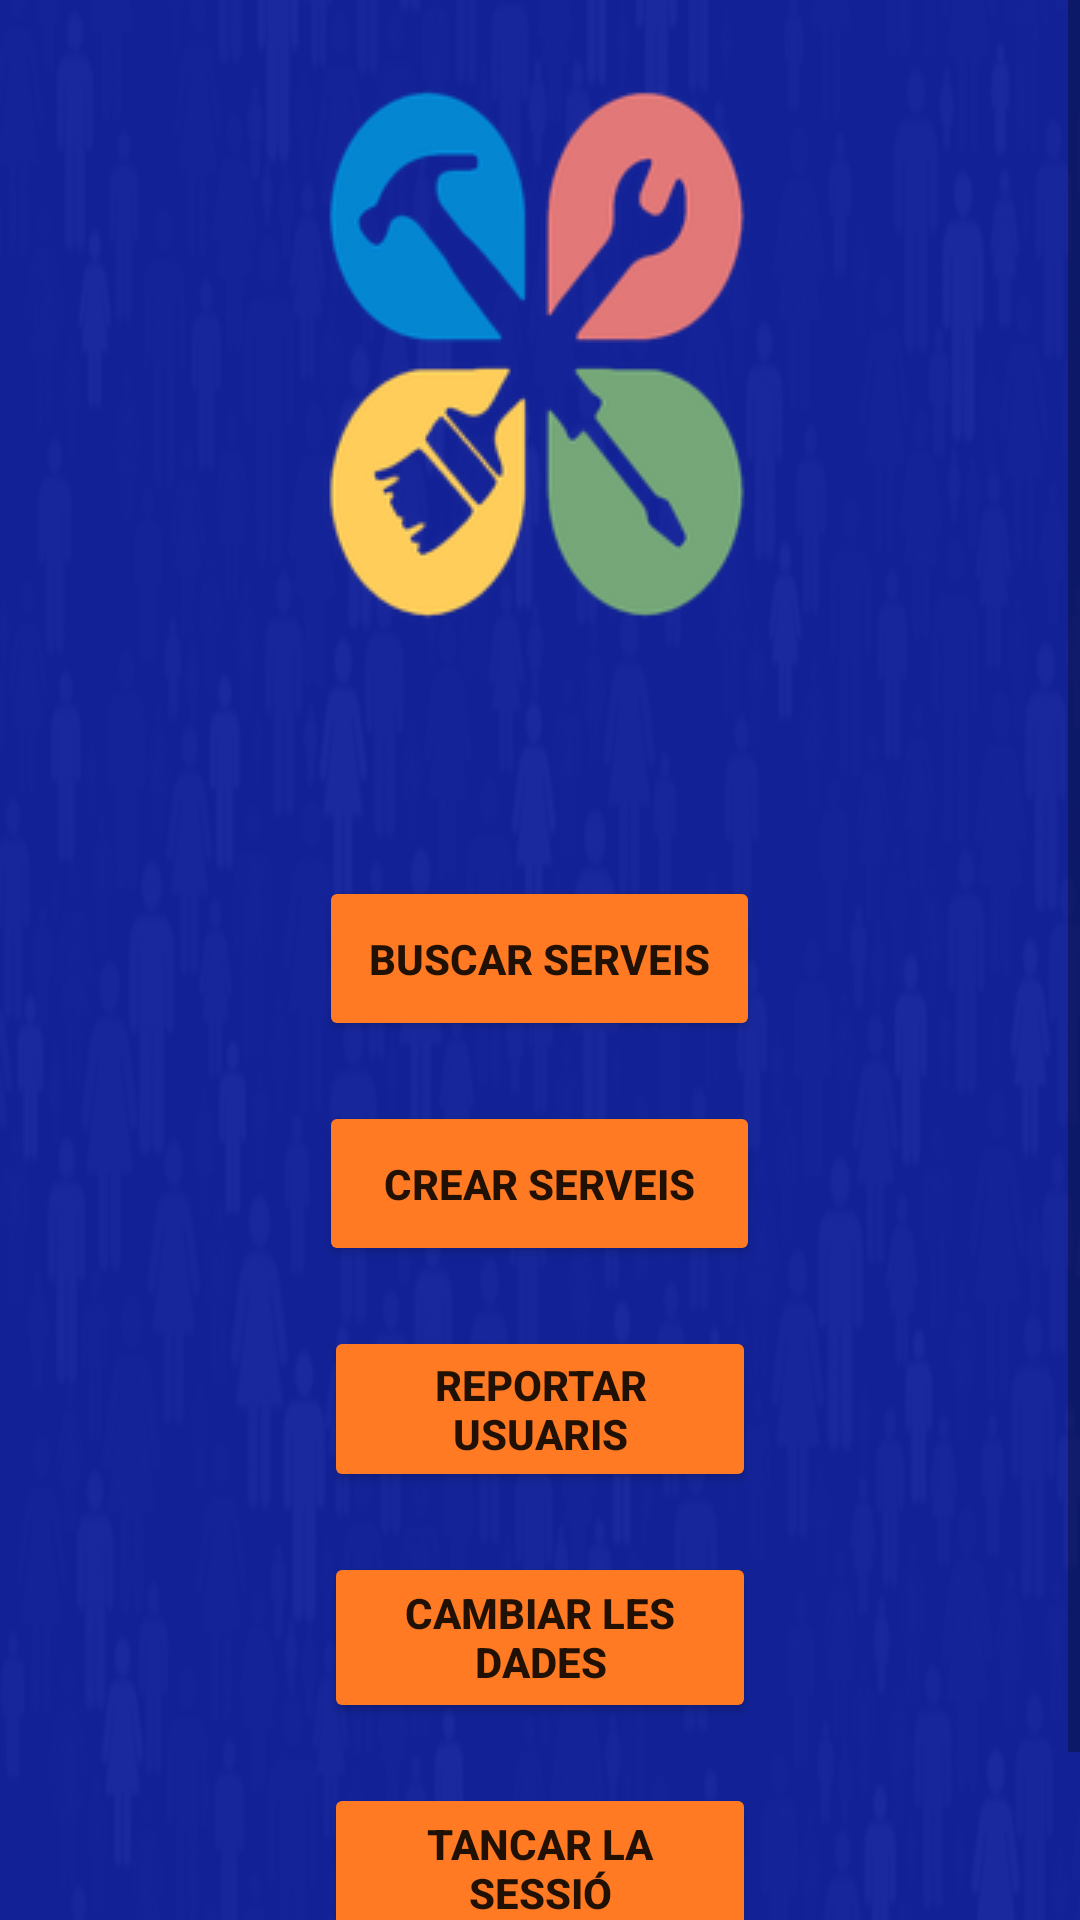

This screen was rendered from an Android layout file. Write that file and the resources it references.
<!-- AndroidManifest.xml: application theme Theme.MyApplication -->
<!-- res/layout/menu.xml -->
<?xml version="1.0" encoding="utf-8"?>
<LinearLayout xmlns:android="http://schemas.android.com/apk/res/android"
    xmlns:app="http://schemas.android.com/apk/res-auto"
    xmlns:tools="http://schemas.android.com/tools"
    android:layout_width="match_parent"
    android:layout_height="match_parent"
    android:background="@drawable/fondoandroid"
    tools:context=".Activity.Menu">

<ScrollView
    android:layout_width="match_parent"
    android:layout_height="match_parent">
    <LinearLayout
        android:layout_width="match_parent"
        android:layout_height="match_parent"
        android:orientation="vertical"
        android:paddingBottom="50sp"
        tools:layout_editor_absoluteX="7dp"
        tools:layout_editor_absoluteY="7dp"
       >
       <ImageView
           android:layout_width="wrap_content"
           android:layout_height="wrap_content"
           android:src="@drawable/logo"
           android:layout_gravity="center"
           android:layout_marginTop="20sp"
           android:layout_marginBottom="80sp"></ImageView>
        <Button
            android:id="@+id/btnVerServicios"
            android:layout_width="147dp"
            android:layout_height="55dp"
            android:text="buscar serveis"
            android:layout_gravity="center"
            android:layout_marginBottom="20sp"
            android:textStyle="bold"
            app:backgroundTint="#FF7A22"
            app:layout_constraintBottom_toBottomOf="parent"
            app:layout_constraintEnd_toEndOf="parent"
            app:layout_constraintHorizontal_bias="0.491"
            app:layout_constraintStart_toStartOf="parent"
            app:layout_constraintTop_toTopOf="parent"
            app:layout_constraintVertical_bias="0.201" />

        <Button
            android:id="@+id/btnCrearServicio"
            android:layout_width="147dp"
            android:layout_height="55dp"
            android:text="Crear Serveis"
            android:layout_gravity="center"
            android:layout_marginBottom="20sp"
            android:textStyle="bold"
            app:backgroundTint="#FF7A22"
            app:layout_constraintBottom_toBottomOf="parent"
            app:layout_constraintEnd_toEndOf="parent"
            app:layout_constraintHorizontal_bias="0.491"
            app:layout_constraintStart_toStartOf="parent"
            app:layout_constraintTop_toTopOf="parent"
            app:layout_constraintVertical_bias="0.201" />

        <Button
            android:id="@+id/btnBustia"
            android:layout_width="144dp"
            android:layout_height="wrap_content"
            android:layout_gravity="center"
            android:layout_marginBottom="20sp"
            android:text="Reportar Usuaris"
            android:textStyle="bold"
            app:backgroundTint="#FF7A22"
            app:layout_constraintBottom_toBottomOf="parent"
            app:layout_constraintEnd_toEndOf="parent"
            app:layout_constraintHorizontal_bias="0.497"
            app:layout_constraintStart_toStartOf="parent"
            app:layout_constraintTop_toTopOf="parent"
            app:layout_constraintVertical_bias="0.306" />
        <Button
            android:id="@+id/btnCambiar"
            android:layout_width="144dp"
            android:layout_height="57dp"
            android:text="Cambiar les dades"
            android:textStyle="bold"
            app:backgroundTint="#FF7A22"
            android:layout_marginBottom="20sp"
            android:layout_gravity="center"
            app:layout_constraintBottom_toBottomOf="parent"
            app:layout_constraintEnd_toEndOf="parent"
            app:layout_constraintHorizontal_bias="0.497"
            app:layout_constraintStart_toStartOf="parent"
            app:layout_constraintTop_toTopOf="parent"
            app:layout_constraintVertical_bias="0.436" />

        <Button
            android:id="@+id/btnLogout"
            android:layout_width="144dp"
            android:layout_height="57dp"
            android:text="tancar la sessió"
            android:textStyle="bold"
            app:backgroundTint="#FF7A22"

            android:layout_gravity="center"
            app:layout_constraintBottom_toBottomOf="parent"
            app:layout_constraintEnd_toEndOf="parent"
            app:layout_constraintHorizontal_bias="0.497"
            app:layout_constraintStart_toStartOf="parent"
            app:layout_constraintTop_toTopOf="parent"
            app:layout_constraintVertical_bias="0.436" />


    </LinearLayout>
</ScrollView>

</LinearLayout>
<!-- resources referenced by this layout -->
<resources>
  <!-- drawable fondoandroid: png bitmap (drawable, 92970 bytes) -->
  <!-- drawable logo: png bitmap (drawable-v24, 20830 bytes) -->
  <style name="Theme.MyApplication" parent="Theme.MaterialComponents.DayNight.DarkActionBar">
          
          <item name="colorPrimary">@color/purple_500</item>
          <item name="colorPrimaryVariant">@color/purple_700</item>
          <item name="colorOnPrimary">@color/white</item>
          
          <item name="colorSecondary">@color/teal_200</item>
          <item name="colorSecondaryVariant">@color/teal_700</item>
          <item name="colorOnSecondary">@color/black</item>
          
          <item name="android:statusBarColor" tools:targetApi="l">?attr/colorPrimaryVariant</item>
          
      </style>
  <color name="purple_500">#FF6200EE</color>
  <color name="purple_700">#FF3700B3</color>
  <color name="white">#FFFFFFFF</color>
  <color name="teal_200">#FF03DAC5</color>
  <color name="teal_700">#FF018786</color>
  <color name="black">#FF000000</color>
</resources>
